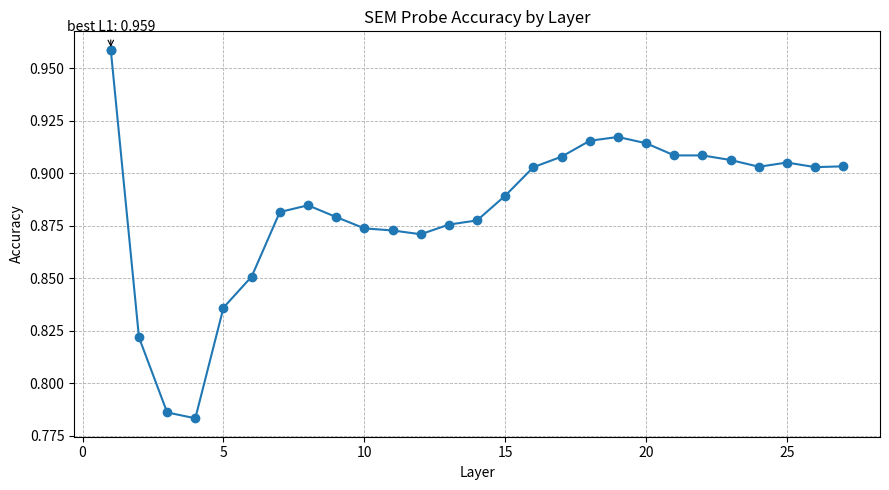

Python code for this plot: (Note: this script raises an exception after producing the figure.)
import re
import matplotlib.pyplot as plt

def plot_sem_acc_by_layer(acc_json: dict, out_path: str):
    """
    Plot SEM probe accuracy vs. layer from a dict like:
      {"ACC(normL2)@layer_1": 0.12, "ACC(normL2)@layer_2": 0.15, ...}
    and save the figure to `out_path` (e.g., "sem_layers.png").

    Args:
        acc_json: dict mapping "ACC@layer_<n>" -> float accuracy
        out_path: filepath to save the plot (png/pdf/svg, etc.)
    """


    # Extract (layer, acc) pairs and sort by layer number
    pairs = []
    pat = re.compile(r"ACC_both@layer_(\d+)$")
    for k, v in acc_json.items():
        m = pat.match(k)
        if m:
            pairs.append((int(m.group(1)), float(v)))
    if not pairs:
        raise ValueError("No keys matching 'ACC@layer_<n>' found in acc_json.")

    pairs.sort(key=lambda x: x[0])
    layers = [p[0] for p in pairs]
    accs   = [p[1] for p in pairs]

    # Find best layer for annotation
    best_idx = max(range(len(accs)), key=lambda i: accs[i])
    best_layer, best_acc = layers[best_idx], accs[best_idx]

    # Plot
    plt.figure(figsize=(9, 5))
    plt.plot(layers, accs, marker="o")
    plt.title("SEM Probe Accuracy by Layer")
    plt.xlabel("Layer")
    plt.ylabel("Accuracy")
    plt.grid(True, linestyle="--", linewidth=0.6)

    # Annotate best layer
    plt.scatter([best_layer], [best_acc])
    plt.annotate(
        f"best L{best_layer}: {best_acc:.3f}",
        xy=(best_layer, best_acc),
        xytext=(best_layer, best_acc + (max(accs) - min(accs)) * 0.05 if len(accs) > 1 else best_acc + 0.02),
        arrowprops=dict(arrowstyle="->", lw=0.8),
        ha="center",
    )

    plt.tight_layout()
    plt.savefig(out_path, dpi=200, bbox_inches="tight")
    plt.close()

metrics={
  "ACC_anchor@layer_1": 0.9600638977635783,
  "ACC_para@layer_1": 0.9978035143769968,
  "ACC_both@layer_1": 0.9588658146964856,
  "mean_d_ap@layer_1": 0.09495624307150277,
  "mean_d_an@layer_1": 0.17995189282650384,
  "mean_d_pn@layer_1": 0.19861458184810493,
  "ACC_anchor@layer_2": 0.8258785942492013,
  "ACC_para@layer_2": 0.9920127795527156,
  "ACC_both@layer_2": 0.8218849840255591,
  "mean_d_ap@layer_2": 0.014228636595292594,
  "mean_d_an@layer_2": 0.01946181904512663,
  "mean_d_pn@layer_2": 0.023772017405436822,
  "ACC_anchor@layer_3": 0.7903354632587859,
  "ACC_para@layer_3": 0.9906150159744409,
  "ACC_both@layer_3": 0.7861421725239617,
  "mean_d_ap@layer_3": 0.019549706373542263,
  "mean_d_an@layer_3": 0.025448400283250183,
  "mean_d_pn@layer_3": 0.03150458882649105,
  "ACC_anchor@layer_4": 0.7891373801916933,
  "ACC_para@layer_4": 0.9876198083067093,
  "ACC_both@layer_4": 0.7833466453674122,
  "mean_d_ap@layer_4": 0.025085623021990345,
  "mean_d_an@layer_4": 0.03319347292161026,
  "mean_d_pn@layer_4": 0.040795866007241194,
  "ACC_anchor@layer_5": 0.8404552715654952,
  "ACC_para@layer_5": 0.9838258785942492,
  "ACC_both@layer_5": 0.8360623003194888,
  "mean_d_ap@layer_5": 0.03235211024007287,
  "mean_d_an@layer_5": 0.04904754672901699,
  "mean_d_pn@layer_5": 0.057841575886018744,
  "ACC_anchor@layer_6": 0.8568290734824281,
  "ACC_para@layer_6": 0.9754392971246006,
  "ACC_both@layer_6": 0.8508386581469649,
  "mean_d_ap@layer_6": 0.03716369846258491,
  "mean_d_an@layer_6": 0.06257299430216082,
  "mean_d_pn@layer_6": 0.07194786698530657,
  "ACC_anchor@layer_7": 0.8855830670926518,
  "ACC_para@layer_7": 0.9812300319488818,
  "ACC_both@layer_7": 0.8815894568690096,
  "mean_d_ap@layer_7": 0.04233287293285417,
  "mean_d_an@layer_7": 0.08111349869364748,
  "mean_d_pn@layer_7": 0.09034421880500385,
  "ACC_anchor@layer_8": 0.8885782747603834,
  "ACC_para@layer_8": 0.9838258785942492,
  "ACC_both@layer_8": 0.8847843450479234,
  "mean_d_ap@layer_8": 0.04540465159204821,
  "mean_d_an@layer_8": 0.08769975271754371,
  "mean_d_pn@layer_8": 0.09715919529858488,
  "ACC_anchor@layer_9": 0.8833865814696485,
  "ACC_para@layer_9": 0.9840255591054313,
  "ACC_both@layer_9": 0.8791932907348243,
  "mean_d_ap@layer_9": 0.047839541952259625,
  "mean_d_an@layer_9": 0.09330398886919783,
  "mean_d_pn@layer_9": 0.10299511870351462,
  "ACC_anchor@layer_10": 0.8785942492012779,
  "ACC_para@layer_10": 0.9818290734824281,
  "ACC_both@layer_10": 0.8738019169329073,
  "mean_d_ap@layer_10": 0.048119916196781604,
  "mean_d_an@layer_10": 0.09303006548851062,
  "mean_d_pn@layer_10": 0.10277120780925782,
  "ACC_anchor@layer_11": 0.8779952076677316,
  "ACC_para@layer_11": 0.9788338658146964,
  "ACC_both@layer_11": 0.8728035143769968,
  "mean_d_ap@layer_11": 0.048402949417837134,
  "mean_d_an@layer_11": 0.09276352146753487,
  "mean_d_pn@layer_11": 0.10258371901873964,
  "ACC_anchor@layer_12": 0.875,
  "ACC_para@layer_12": 0.9804313099041534,
  "ACC_both@layer_12": 0.8710063897763578,
  "mean_d_ap@layer_12": 0.04990283320077692,
  "mean_d_an@layer_12": 0.09620319494900231,
  "mean_d_pn@layer_12": 0.10640430688477172,
  "ACC_anchor@layer_13": 0.8801916932907349,
  "ACC_para@layer_13": 0.9804313099041534,
  "ACC_both@layer_13": 0.8755990415335463,
  "mean_d_ap@layer_13": 0.05067730445069627,
  "mean_d_an@layer_13": 0.09721838818571438,
  "mean_d_pn@layer_13": 0.10762185501023984,
  "ACC_anchor@layer_14": 0.8813897763578274,
  "ACC_para@layer_14": 0.9824281150159745,
  "ACC_both@layer_14": 0.8775958466453674,
  "mean_d_ap@layer_14": 0.05293585087497014,
  "mean_d_an@layer_14": 0.10039025768875695,
  "mean_d_pn@layer_14": 0.11105695769143181,
  "ACC_anchor@layer_15": 0.8925718849840255,
  "ACC_para@layer_15": 0.9868210862619808,
  "ACC_both@layer_15": 0.8893769968051118,
  "mean_d_ap@layer_15": 0.05795473880327929,
  "mean_d_an@layer_15": 0.10896346898981557,
  "mean_d_pn@layer_15": 0.12038967498956016,
  "ACC_anchor@layer_16": 0.9061501597444089,
  "ACC_para@layer_16": 0.990814696485623,
  "ACC_both@layer_16": 0.9029552715654952,
  "mean_d_ap@layer_16": 0.061550914503324526,
  "mean_d_an@layer_16": 0.11626694589472426,
  "mean_d_pn@layer_16": 0.12811183946106,
  "ACC_anchor@layer_17": 0.9107428115015974,
  "ACC_para@layer_17": 0.9932108626198083,
  "ACC_both@layer_17": 0.9079472843450479,
  "mean_d_ap@layer_17": 0.06482702932847194,
  "mean_d_an@layer_17": 0.12262097943705111,
  "mean_d_pn@layer_17": 0.1347848465219854,
  "ACC_anchor@layer_18": 0.9179313099041534,
  "ACC_para@layer_18": 0.994408945686901,
  "ACC_both@layer_18": 0.915535143769968,
  "mean_d_ap@layer_18": 0.06684242763791602,
  "mean_d_an@layer_18": 0.12641360460759732,
  "mean_d_pn@layer_18": 0.13873343502941984,
  "ACC_anchor@layer_19": 0.9199281150159745,
  "ACC_para@layer_19": 0.9942092651757188,
  "ACC_both@layer_19": 0.917332268370607,
  "mean_d_ap@layer_19": 0.06881342248651928,
  "mean_d_an@layer_19": 0.12862465813898813,
  "mean_d_pn@layer_19": 0.14109255114016822,
  "ACC_anchor@layer_20": 0.9169329073482428,
  "ACC_para@layer_20": 0.9940095846645367,
  "ACC_both@layer_20": 0.9143370607028753,
  "mean_d_ap@layer_20": 0.07131990051260009,
  "mean_d_an@layer_20": 0.13148815427630092,
  "mean_d_pn@layer_20": 0.14414471825852562,
  "ACC_anchor@layer_21": 0.9123402555910544,
  "ACC_para@layer_21": 0.992611821086262,
  "ACC_both@layer_21": 0.9085463258785943,
  "mean_d_ap@layer_21": 0.07405030783325338,
  "mean_d_an@layer_21": 0.13428684335927993,
  "mean_d_pn@layer_21": 0.1471299790203,
  "ACC_anchor@layer_22": 0.9121405750798722,
  "ACC_para@layer_22": 0.9928115015974441,
  "ACC_both@layer_22": 0.9085463258785943,
  "mean_d_ap@layer_22": 0.07699691841063408,
  "mean_d_an@layer_22": 0.13898729385373693,
  "mean_d_pn@layer_22": 0.15206527029173061,
  "ACC_anchor@layer_23": 0.9101437699680511,
  "ACC_para@layer_23": 0.992611821086262,
  "ACC_both@layer_23": 0.9063498402555911,
  "mean_d_ap@layer_23": 0.07942738470892174,
  "mean_d_an@layer_23": 0.1415202647876054,
  "mean_d_pn@layer_23": 0.154852743775319,
  "ACC_anchor@layer_24": 0.9071485623003195,
  "ACC_para@layer_24": 0.9928115015974441,
  "ACC_both@layer_24": 0.9031549520766773,
  "mean_d_ap@layer_24": 0.08169271366093486,
  "mean_d_an@layer_24": 0.14393855312380927,
  "mean_d_pn@layer_24": 0.15750764205623358,
  "ACC_anchor@layer_25": 0.9089456869009584,
  "ACC_para@layer_25": 0.9928115015974441,
  "ACC_both@layer_25": 0.9051517571884984,
  "mean_d_ap@layer_25": 0.08303263145513809,
  "mean_d_an@layer_25": 0.1463300675486985,
  "mean_d_pn@layer_25": 0.15979673044559672,
  "ACC_anchor@layer_26": 0.9067492012779552,
  "ACC_para@layer_26": 0.9920127795527156,
  "ACC_both@layer_26": 0.9029552715654952,
  "mean_d_ap@layer_26": 0.08317451881238827,
  "mean_d_an@layer_26": 0.14675441734230937,
  "mean_d_pn@layer_26": 0.16013551148743674,
  "ACC_anchor@layer_27": 0.9073482428115016,
  "ACC_para@layer_27": 0.9922124600638977,
  "ACC_both@layer_27": 0.9033546325878594,
  "mean_d_ap@layer_27": 0.08354148249656629,
  "mean_d_an@layer_27": 0.14841863815300763,
  "mean_d_pn@layer_27": 0.1616564533485772
}

plot_sem_acc_by_layer(metrics, "./sem_lens_ckpt//Llama-3.2-3B.png")